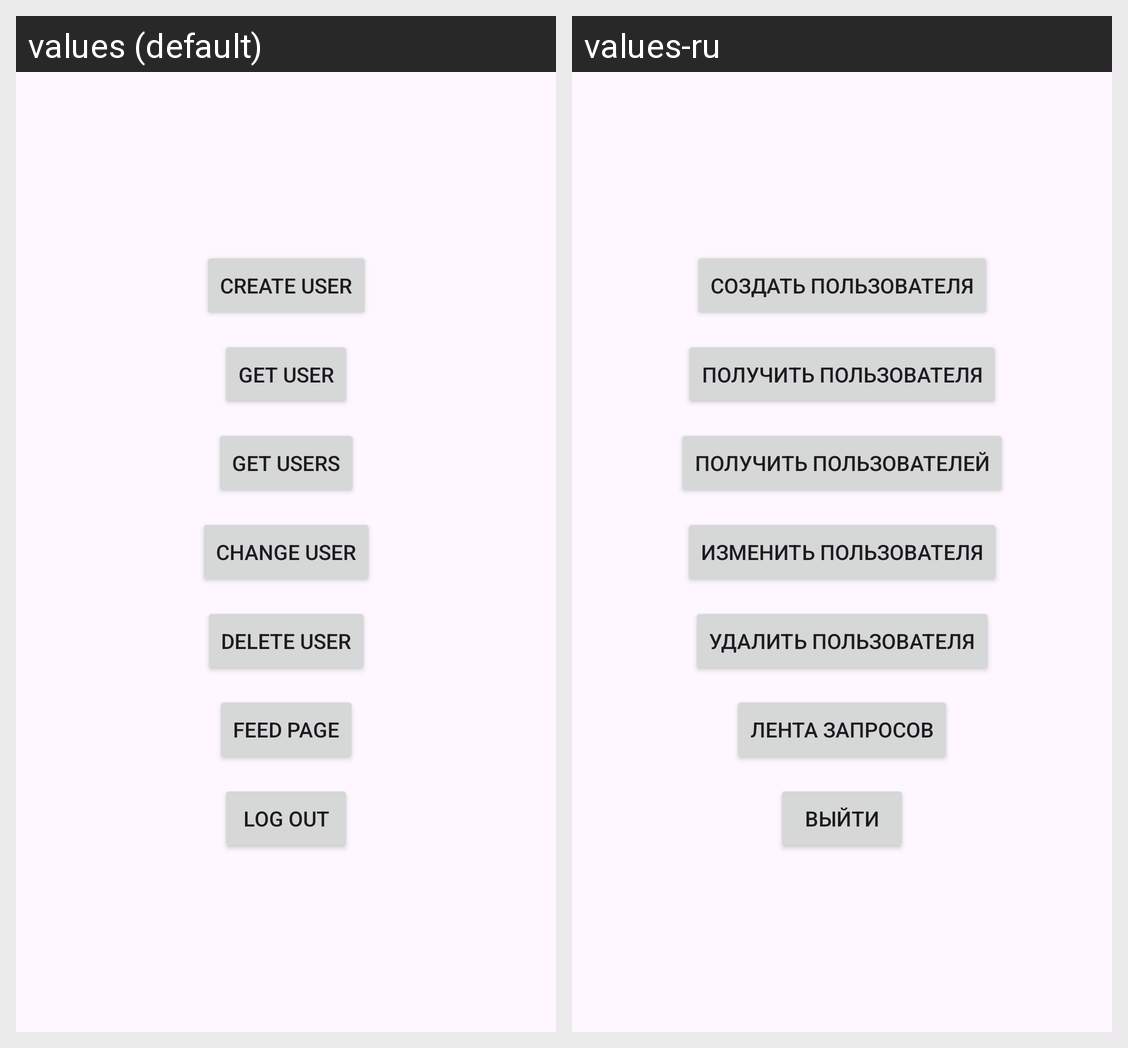

Translations of the strings shown on this Android screen, per locale in the grid:
Android screen res/layout/activity_crudmenu.xml rendered under 2 locales, left to right: values (default), values-ru. Device: Nexus 5 (rendered at 1080×1920; each locale shown at half size, 540×960, under a caption strip naming it); theme Theme.Template.
Strings drawn on this screen, with the default value and each locale's value (text and hints the layout hard-codes, and strings that could not be matched under every locale, appear in the picture but are not listed):

createuser
  values: Create User
  values-ru: Создать пользователя

getuser
  values: Get User
  values-ru: Получить пользователя

getusers
  values: Get Users
  values-ru: Получить пользователей

deleteuser
  values: Delete User
  values-ru: Удалить пользователя

changeuser
  values: Change User
  values-ru: Изменить пользователя

logout
  values: Log out
  values-ru: Выйти

tofeedpage
  values: Feed Page
  values-ru: Лента запросов
